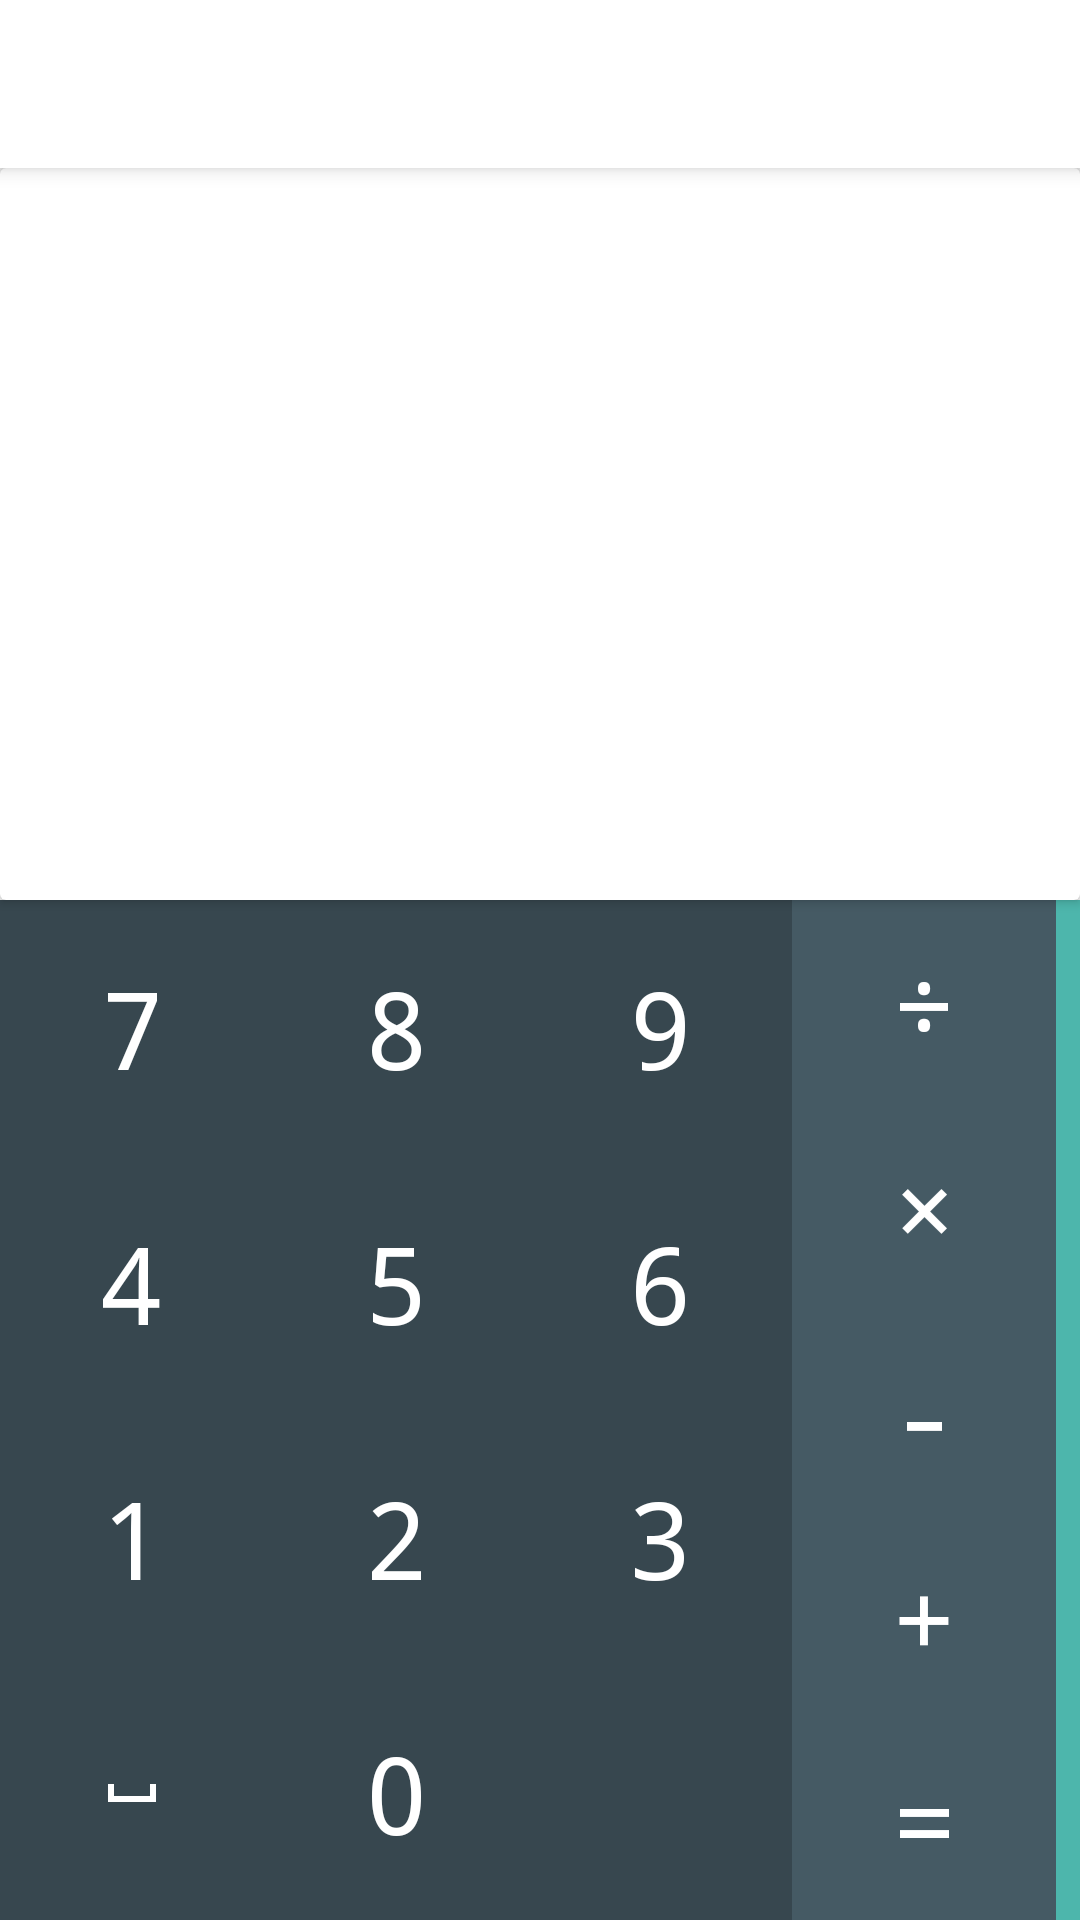

This screen was rendered from an Android layout file. Write that file and the resources it references.
<!-- AndroidManifest.xml: application theme AppTheme -->
<!-- res/layout/activity_main.xml -->
<?xml version="1.0" encoding="utf-8"?>

<RelativeLayout xmlns:android="http://schemas.android.com/apk/res/android"
    xmlns:app="http://schemas.android.com/apk/res-auto"
    xmlns:tools="http://schemas.android.com/tools"
    android:layout_width="match_parent"
    android:layout_height="match_parent"
    tools:context="com.teslaa.teslaa.myapplication.net.teslaa.teslaa.myapplication.MainActivity">

    <android.support.v7.widget.CardView
        android:layout_width="match_parent"
        android:layout_height="wrap_content"
        android:layout_above="@+id/linearLayout"
        android:layout_alignParentStart="true"
        android:layout_below="@+id/main_toolbar">

        <LinearLayout
            android:layout_width="match_parent"
            android:layout_height="wrap_content"
            android:orientation="vertical">

            <TextView
                android:id="@+id/tcExp"
                android:layout_width="match_parent"
                android:layout_height="wrap_content"
                android:fontFamily="monospace"
                android:freezesText="true"
                android:padding="12dp"
                android:textSize="24sp" />

            <TextView
                android:id="@+id/tvResult"
                android:layout_width="match_parent"
                android:layout_height="wrap_content"
                android:fontFamily="monospace"
                android:freezesText="true"
                android:padding="12dp"
                android:textSize="24sp" />

        </LinearLayout>
    </android.support.v7.widget.CardView>

    <android.support.v7.widget.Toolbar
        android:id="@+id/main_toolbar"
        android:layout_width="match_parent"
        android:layout_height="?attr/actionBarSize"
        android:background="?attr/colorPrimary"
        android:elevation="4dp"
        android:theme="@style/ThemeOverlay.AppCompat.Light"
        app:popupTheme="@style/ThemeOverlay.AppCompat.Light"/>
    <LinearLayout
        android:layout_width="match_parent"
        android:layout_height="wrap_content"
        android:orientation="vertical"
        android:layout_alignParentTop="true"
        android:layout_alignParentStart="true">

        <LinearLayout
            android:layout_width="match_parent"
            android:layout_height="match_parent"
            android:orientation="horizontal">

        </LinearLayout>


    </LinearLayout>
    <LinearLayout
        android:id="@+id/linearLayout"
        android:layout_width="match_parent"
        android:layout_height="wrap_content"
        android:background="#4DB6AC"
        android:orientation="horizontal"
        android:layout_alignParentBottom="true">

        <LinearLayout
            android:layout_width="wrap_content"
            android:layout_height="wrap_content"
            android:background="#37474F"
            android:orientation="vertical">

            <Button
                android:id="@+id/button7"
                style="@style/Widget.AppCompat.Button.Borderless.Colored"
                android:layout_width="wrap_content"
                android:layout_height="85dp"
                android:fontFamily="monospace"
                android:text="@string/_7"
                android:textColor="@color/primary_material_light_1"
                android:textSize="36sp" />

            <Button
                android:id="@+id/button4"
                style="@style/Widget.AppCompat.Button.Borderless.Colored"
                android:layout_width="wrap_content"
                android:layout_height="85dp"
                android:fontFamily="monospace"
                android:text="@string/_4"
                android:textColor="@color/primary_material_light_1"
                android:textSize="36sp" />

            <Button
                android:id="@+id/button1"
                style="@style/Widget.AppCompat.Button.Borderless.Colored"
                android:layout_width="wrap_content"
                android:layout_height="85dp"
                android:layout_weight="1"
                android:fontFamily="monospace"
                android:text="@string/_1"
                android:textColor="@color/primary_material_light_1"
                android:textSize="36sp" />

            <ImageButton
                android:id="@+id/buttonDot"
                style="@style/Widget.AppCompat.Button.Borderless"
                android:layout_width="wrap_content"
                android:layout_height="85dp"
                android:layout_weight="1"
                android:fontFamily="monospace"
                app:srcCompat="@drawable/ic_space_bar_white_24dp"
                android:textColor="@android:color/background_light"
                android:textSize="14sp" />

        </LinearLayout>

        <LinearLayout
            android:layout_width="wrap_content"
            android:layout_height="wrap_content"
            android:background="#37474F"
            android:orientation="vertical">

            <Button
                android:id="@+id/button8"
                style="@style/Widget.AppCompat.Button.Borderless.Colored"
                android:layout_width="wrap_content"
                android:layout_height="85dp"
                android:fontFamily="monospace"
                android:text="@string/_8"
                android:textColor="@color/primary_material_light_1"
                android:textSize="36sp" />

            <Button
                android:id="@+id/button5"
                style="@style/Widget.AppCompat.Button.Borderless.Colored"
                android:layout_width="wrap_content"
                android:layout_height="85dp"
                android:fontFamily="monospace"
                android:text="@string/_5"
                android:textColor="@color/primary_material_light_1"
                android:textSize="36sp" />

            <Button
                android:id="@+id/button2"
                style="@style/Widget.AppCompat.Button.Borderless.Colored"
                android:layout_width="wrap_content"
                android:layout_height="85dp"
                android:layout_weight="1"
                android:fontFamily="monospace"
                android:text="@string/_2"
                android:textColor="@color/primary_material_light_1"
                android:textSize="36sp" />

            <Button
                android:id="@+id/button0"
                style="@style/Widget.AppCompat.Button.Borderless.Colored"
                android:layout_width="wrap_content"
                android:layout_height="85dp"
                android:layout_weight="1"
                android:fontFamily="monospace"
                android:text="@string/_0"
                android:textColor="@color/primary_material_light_1"
                android:textSize="36sp" />

        </LinearLayout>

        <LinearLayout
            android:layout_width="wrap_content"
            android:layout_height="wrap_content"
            android:background="#37474F"
            android:orientation="vertical">

            <Button
                android:id="@+id/button9"
                style="@style/Widget.AppCompat.Button.Borderless.Colored"
                android:layout_width="wrap_content"
                android:layout_height="85dp"
                android:fontFamily="monospace"
                android:text="@string/_9"
                android:textColor="@color/primary_material_light_1"
                android:textSize="36sp" />

            <Button
                android:id="@+id/button6"
                style="@style/Widget.AppCompat.Button.Borderless.Colored"
                android:layout_width="wrap_content"
                android:layout_height="85dp"
                android:fontFamily="monospace"
                android:text="@string/_6"
                android:textColor="@color/primary_material_light_1"
                android:textSize="36sp" />

            <Button
                android:id="@+id/button3"
                style="@style/Widget.AppCompat.Button.Borderless.Colored"
                android:layout_width="wrap_content"
                android:layout_height="85dp"
                android:layout_weight="1"
                android:fontFamily="monospace"
                android:text="@string/_3"
                android:textColor="@color/primary_material_light_1"
                android:textSize="36sp" />

            <ImageButton
                android:id="@+id/buttonBackspace"
                style="@style/Widget.AppCompat.Button.Borderless"
                android:layout_width="wrap_content"
                android:layout_height="85dp"
                android:layout_weight="1"
                android:fontFamily="monospace"
                android:longClickable="true"
                android:textColor="@android:color/background_light"
                android:textSize="36sp"
                app:srcCompat="@drawable/ic_backspace_white_24dp" />

        </LinearLayout>

        <LinearLayout
            android:layout_width="wrap_content"
            android:layout_height="match_parent"
            android:background="#455A64"
            android:orientation="vertical">

            <Button
                android:id="@+id/buttonDivision"
                style="@style/Widget.AppCompat.Button.Borderless"
                android:layout_width="wrap_content"
                android:layout_height="wrap_content"
                android:fontFamily="monospace"
                android:text="@string/_Divide"
                android:textColor="@android:color/background_light"
                android:textSize="36sp" />

            <Button
                android:id="@+id/buttonMultiply"
                style="@style/Widget.AppCompat.Button.Borderless"
                android:layout_width="wrap_content"
                android:layout_height="wrap_content"
                android:fontFamily="monospace"
                android:text="@string/_Multiply"
                android:textColor="@android:color/background_light"
                android:textSize="36sp" />

            <Button
                android:id="@+id/buttonSubtract"
                style="@style/Widget.AppCompat.Button.Borderless"
                android:layout_width="wrap_content"
                android:layout_height="match_parent"
                android:layout_weight="1"
                android:fontFamily="monospace"
                android:text="@string/_Minus"
                android:textColor="@android:color/background_light"
                android:textSize="36sp" />

            <Button
                android:id="@+id/buttonPlus"
                style="@style/Widget.AppCompat.Button.Borderless"
                android:layout_width="wrap_content"
                android:layout_height="match_parent"
                android:layout_weight="1"
                android:fontFamily="monospace"
                android:text="@string/_Plus"
                android:textColor="@android:color/background_light"
                android:textSize="36sp" />

            <Button
                android:id="@+id/buttonEqual"
                style="@style/Widget.AppCompat.Button.Borderless"
                android:layout_width="match_parent"
                android:layout_height="match_parent"
                android:layout_weight="1"
                android:fontFamily="monospace"
                android:text="@string/_Equal"
                android:textColor="@android:color/background_light"
                android:textSize="36sp" />

        </LinearLayout>
    </LinearLayout>

</RelativeLayout>
<!-- resources referenced by this layout -->
<resources>
  <color name="primary_material_light_1">#FFFFFF</color>
  <!-- drawable ic_space_bar_white_24dp: png bitmap (drawable-mdpi, 107 bytes) -->
  <string name="_0">0</string>
  <string name="_1">1</string>
  <string name="_2">2</string>
  <string name="_3">3</string>
  <string name="_4">4</string>
  <string name="_5">5</string>
  <string name="_6">6</string>
  <string name="_7">7</string>
  <string name="_8">8</string>
  <string name="_9">9</string>
  <string name="_Divide">÷</string>
  <string name="_Equal">=</string>
  <string name="_Minus">-</string>
  <string name="_Multiply">×</string>
  <string name="_Plus">+</string>
  <style name="AppTheme" parent="Theme.AppCompat.Light">
          
          <item name="colorPrimary">@color/primary_material_light_1</item>
  
          <item name="colorPrimaryDark">@color/colorPrimaryDark</item>
          <item name="colorAccent">@color/colorAccent</item>
  
      </style>
  <color name="colorPrimaryDark">#303f9f</color>
  <color name="colorAccent">#FF4081</color>
</resources>
